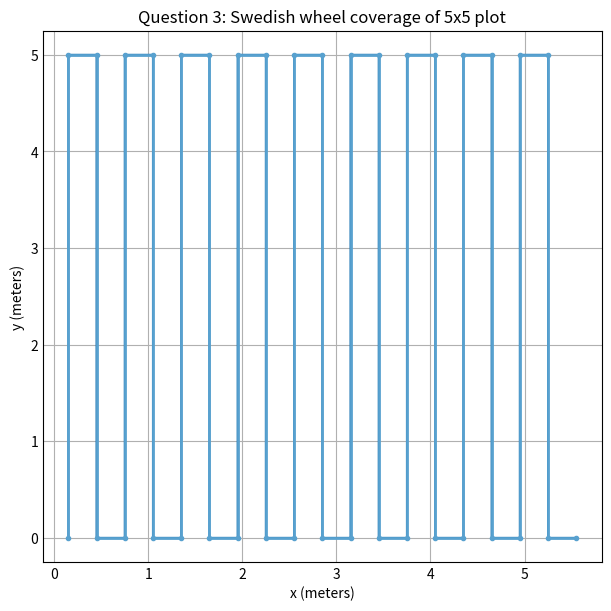

This chart was generated by the following Python code:
import math
import matplotlib.pyplot as plt
import numpy as np
plt.style.use('_mpl-gallery')







def kinematics(l, r, W, x, y, theta, DT):
    xNew = x - .5 * (l + r) * np.sin(theta) * DT
    yNew = y + .5 * (l + r) * np.cos(theta) * DT
    thetaNew = theta + (1 / W) * (r - l) * DT
    aVel = (thetaNew - theta) / DT
    xVel, yVel = getVelocity(x, y, xNew, yNew, DT)
    return xNew, yNew, thetaNew, aVel, xVel, yVel

def strafe(l, r, x, y, theta, DT):

    #strafe right
    if l < r:
        velocity = abs(r) * DT

    # strafe left
    else:
        velocity = l * dt

    yNew = velocity * np.sin(theta) + y
    xNew =  velocity * np.cos(theta) + x
    xVel, yVel = getVelocity(x, y, xNew, yNew, DT)
    return xNew, yNew, xVel, yVel

def getVelocity(x0, y0, x1, y1, DT):
    distance = np.sqrt(np.square(x1 - x0) + np.square(y1 - y0))
    velocity = distance / DT
    magX = x1-x0
    magY = y1-y0
    if magX == 0:
        if magY > 0:
            thetaDegrees = 90
        else:
            thetaDegrees = 180
    else:
        thetaDegrees = np.arctan(magY / magX)
    yVel = velocity * np.sin(thetaDegrees)
    xVel = velocity * np.cos(thetaDegrees)
    if np.isnan(yVel):
        yVel = 0
    if np.isnan(xVel):
        xVel = 0
    print("")
    return xVel, yVel


WIDTH = .3
DT = .1
time = 0
xNot = .15
yNot = 0
theta = 0
xCoord = [xNot]
yCoord = [yNot]
xPoint = [xNot]
yPoint = [yNot]

# (1, .23562, -.23562) = 90 degree clockwise turn
# (1, -.23562, .23562) = 90 degree counterclockwise turn
kList = [(5, 1, 1, 0), #movement forward sequence
         (1, -.3, .3, 1), #strafe right sequence
         (5, -1, -1, 0), #movement backward sequence
         (1, -.3, .3, 1)] #strafe right sequence




print("(" + str(xNot) + ", " + str(yNot) + ") theta= " + str(theta))
print("At T = " + str(time))
for z in range(0, 9):
    for x in range(0, len(kList)):
        for y in range(0, kList[x][0] * 10):
            if(kList[x][3] == 0):
                xNot, yNot, theta, angVel, xV, yV = kinematics(kList[x][1], kList[x][2], WIDTH, xNot, yNot, theta, DT)
            else:
                xNot, yNot, xV, yV = strafe(kList[x][1], kList[x][2], xNot, yNot, theta, DT)
                angVel = 0
            xCoord.append(xNot)
            yCoord.append(yNot)
            time += .1
            print("Position: (" + str(xNot) + ", " + str(yNot) + ")")
            print("Trajectory: (" + str(xV) + ", " + str(yV) + ") Angular Velocity = " + str(angVel))
            print("At T = " + str(time))
        xPoint.append(xNot)
        yPoint.append(yNot)








fig, ax = plt.subplots(constrained_layout=True, figsize = (6, 6))
ax.step(xCoord, yCoord)
ax.set_xlabel('x (meters)')
ax.set_ylabel('y (meters)')
plt.title("Question 3: Swedish wheel coverage of 5x5 plot")
plt.plot(xPoint, yPoint, linewidth = 2, marker = '.')
plt.show()